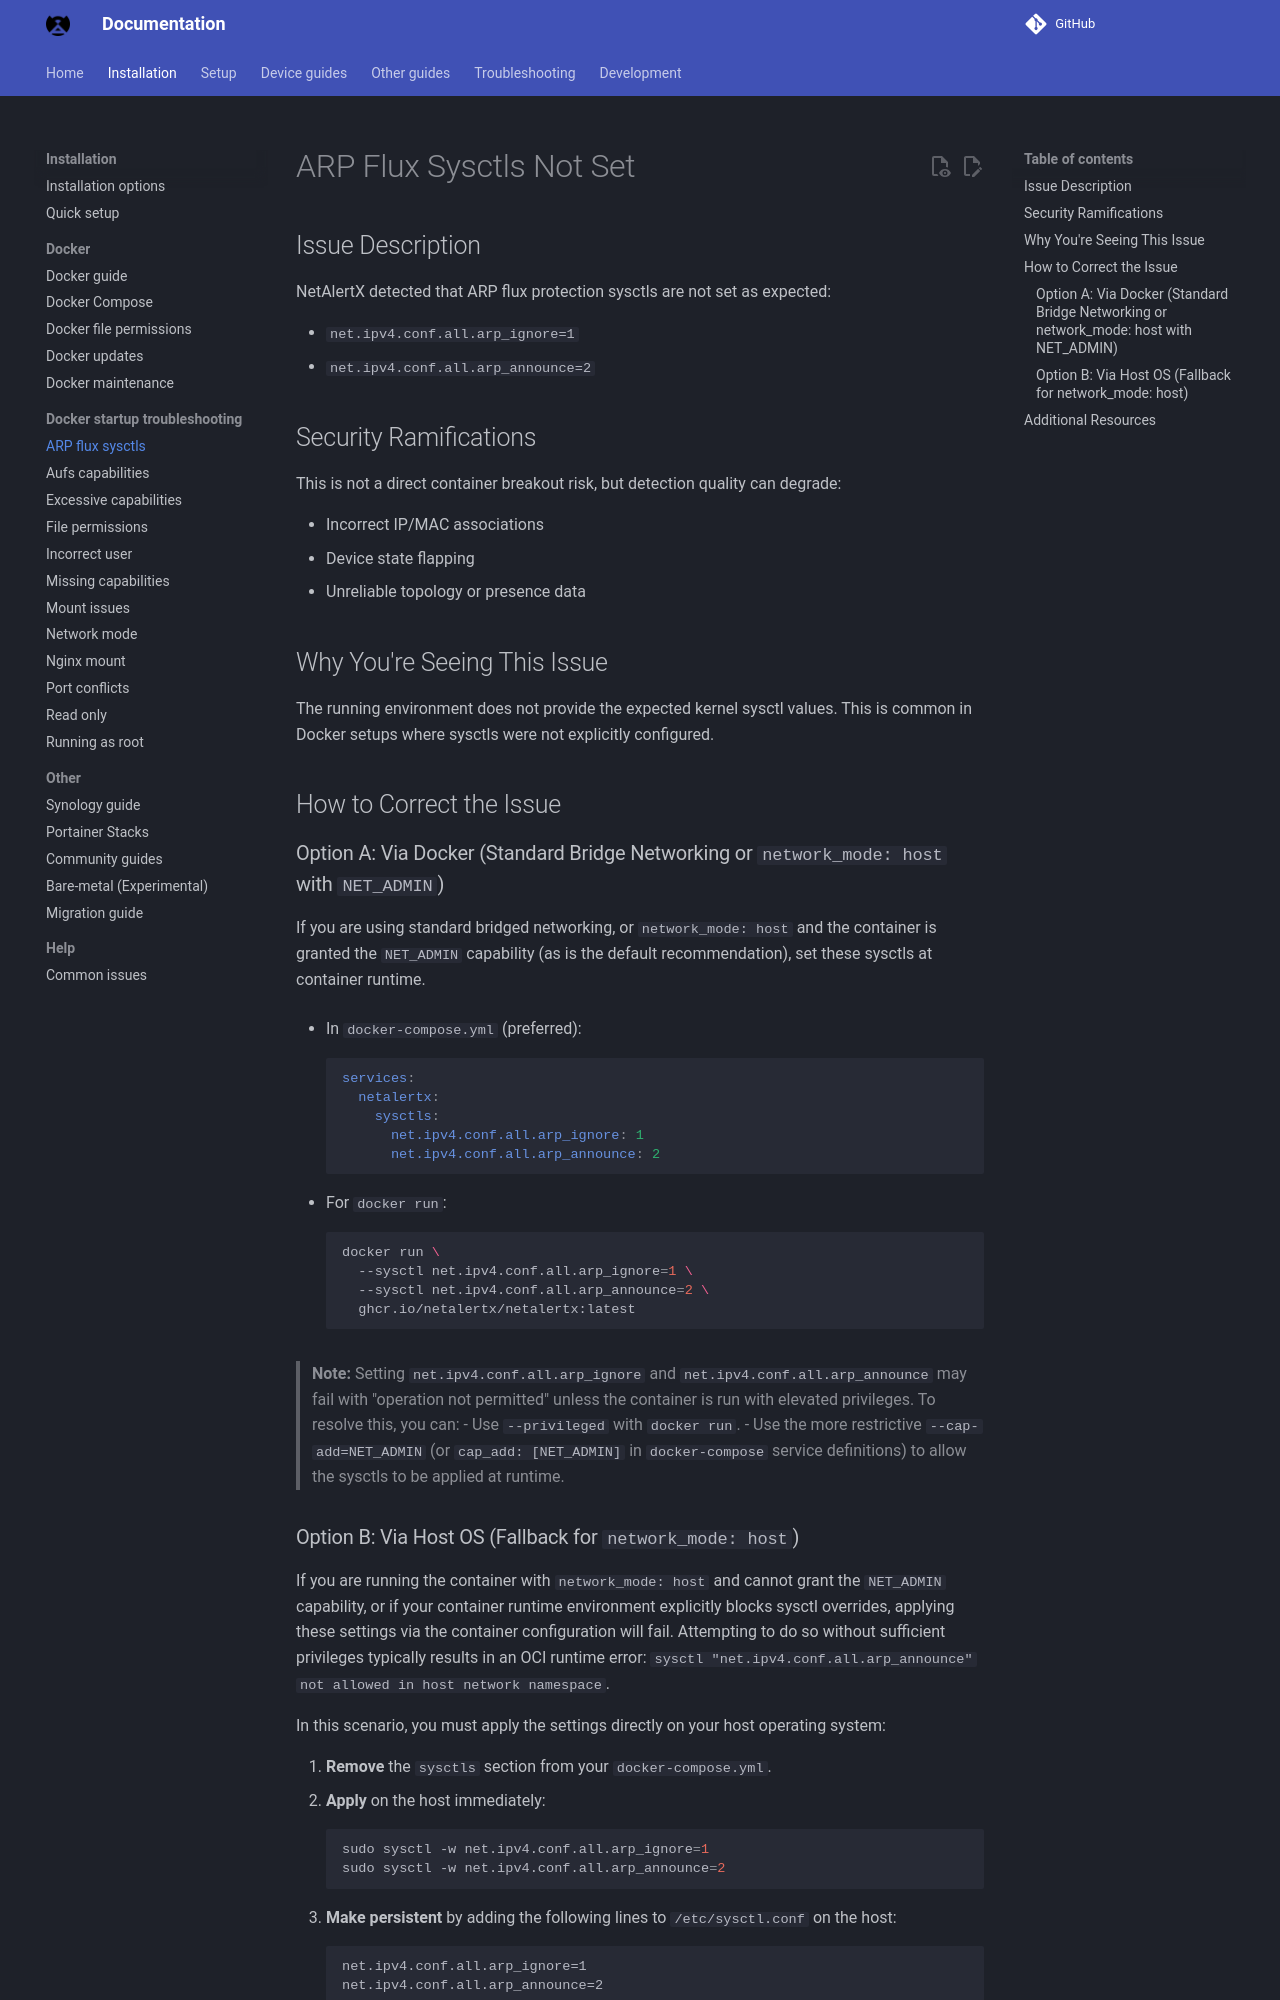

repository: byronstevepinedaluna-debug/Control-de-Red · page: docker-troubleshooting/arp-flux-sysctls/index.html · generator: mkdocs

# ARP Flux Sysctls Not Set

## Issue Description

NetAlertX detected that ARP flux protection sysctls are not set as expected:

- `net.ipv4.conf.all.arp_ignore=1`
- `net.ipv4.conf.all.arp_announce=2`

## Security Ramifications

This is not a direct container breakout risk, but detection quality can degrade:

- Incorrect IP/MAC associations
- Device state flapping
- Unreliable topology or presence data

## Why You're Seeing This Issue

The running environment does not provide the expected kernel sysctl values. This is common in Docker setups where sysctls were not explicitly configured.

## How to Correct the Issue

### Option A: Via Docker (Standard Bridge Networking or `network_mode: host` with `NET_ADMIN`)

If you are using standard bridged networking, or `network_mode: host` and the container is granted the `NET_ADMIN` capability (as is the default recommendation), set these sysctls at container runtime.

- In `docker-compose.yml` (preferred):
  ```yaml
  services:
    netalertx:
      sysctls:
        net.ipv4.conf.all.arp_ignore: 1
        net.ipv4.conf.all.arp_announce: 2
  ```

- For `docker run`:
  ```bash
  docker run \
    --sysctl net.ipv4.conf.all.arp_ignore=1 \
    --sysctl net.ipv4.conf.all.arp_announce=2 \
    ghcr.io/netalertx/netalertx:latest
  ```
  
> **Note:** Setting `net.ipv4.conf.all.arp_ignore` and `net.ipv4.conf.all.arp_announce` may fail with "operation not permitted" unless the container is run with elevated privileges. To resolve this, you can:
> - Use `--privileged` with `docker run`.
> - Use the more restrictive `--cap-add=NET_ADMIN` (or `cap_add: [NET_ADMIN]` in `docker-compose` service definitions) to allow the sysctls to be applied at runtime.
